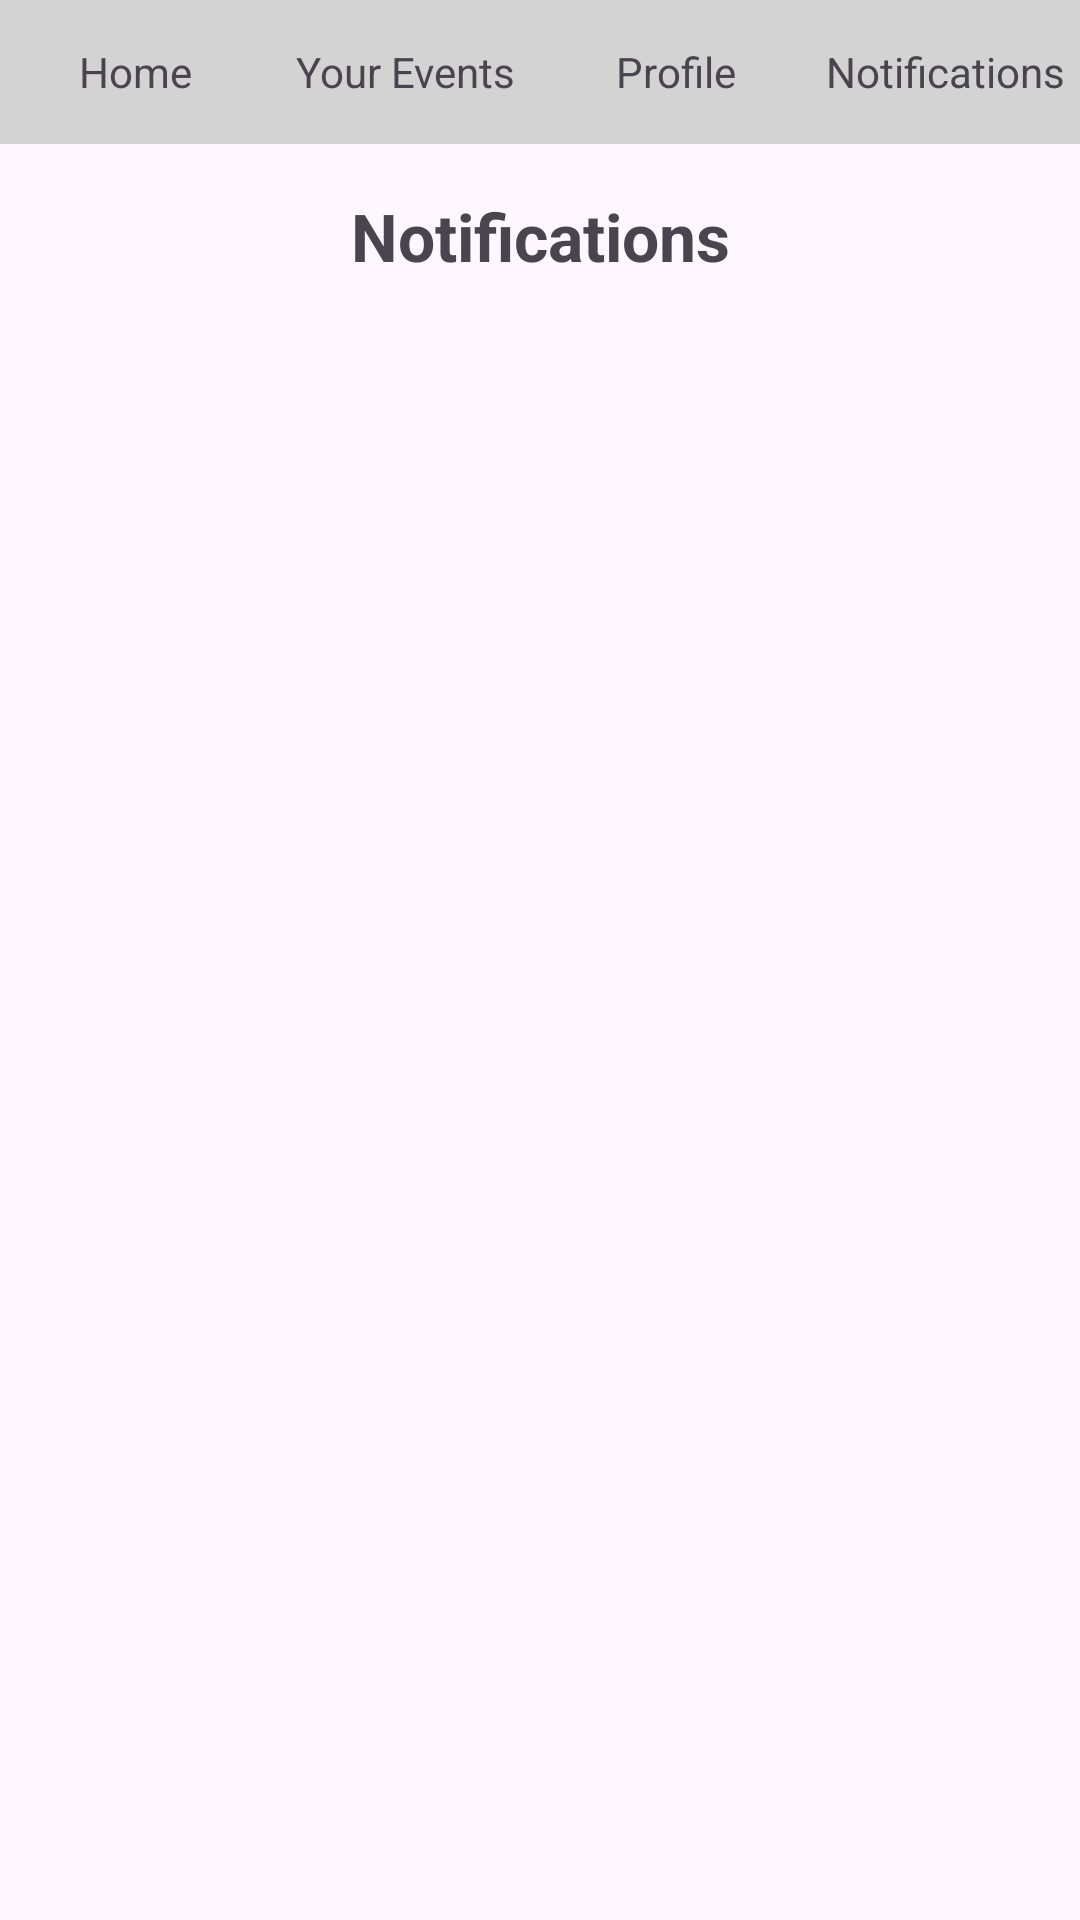

Android layout source for this screen:
<!-- AndroidManifest.xml: application theme Theme.Fusion1events -->
<!-- res/layout/activity_entrant_notifications.xml -->
<?xml version="1.0" encoding="utf-8"?>
<androidx.constraintlayout.widget.ConstraintLayout
    xmlns:android="http://schemas.android.com/apk/res/android"
    xmlns:app="http://schemas.android.com/apk/res-auto"
    xmlns:tools="http://schemas.android.com/tools"
    android:layout_width="match_parent"
    android:layout_height="match_parent">


    <LinearLayout
        android:id="@+id/top_menu_bar"
        android:layout_width="0dp"
        android:layout_height="48dp"
        android:orientation="horizontal"
        android:background="#D3D3D3"
        app:layout_constraintTop_toTopOf="parent"
        app:layout_constraintStart_toStartOf="parent"
        app:layout_constraintEnd_toEndOf="parent">

        
        <TextView
            android:id="@+id/tvHome"
            android:layout_weight="1"
            android:layout_width="0dp"
            android:layout_height="match_parent"
            android:text="Home"
            android:gravity="center"
            android:textSize="14sp" />

        <TextView
            android:id="@+id/tvYourEvents"
            android:layout_weight="1"
            android:layout_width="0dp"
            android:layout_height="match_parent"
            android:text="Your Events"
            android:gravity="center"
            android:textSize="14sp" />

        <TextView
            android:id="@+id/tvYourProfile"
            android:layout_weight="1"
            android:layout_width="0dp"
            android:layout_height="match_parent"
            android:text="Profile"
            android:gravity="center"
            android:textSize="14sp" />

        <TextView
            android:id="@+id/tvNotifications"
            android:layout_weight="1"
            android:layout_width="0dp"
            android:layout_height="match_parent"
            android:text="Notifications"
            android:gravity="center"
            android:textSize="14sp" />
    </LinearLayout>


    <TextView
        android:id="@+id/notificationsTitle"
        android:layout_width="0dp"
        android:layout_height="wrap_content"
        android:layout_marginTop="48dp"
        android:gravity="center"
        android:padding="16dp"
        android:text="Notifications"
        android:textSize="22sp"
        android:textStyle="bold"
        app:layout_constraintEnd_toEndOf="parent"
        app:layout_constraintHorizontal_bias="0.0"
        app:layout_constraintStart_toStartOf="parent"
        app:layout_constraintTop_toTopOf="parent" />

    <androidx.recyclerview.widget.RecyclerView
        android:id="@+id/notificationsRecyclerView"
        android:layout_width="0dp"
        android:layout_height="0dp"
        android:padding="8dp"
        app:layout_constraintBottom_toBottomOf="parent"
        app:layout_constraintEnd_toEndOf="parent"
        app:layout_constraintStart_toStartOf="parent"
        app:layout_constraintTop_toBottomOf="@+id/notificationsTitle" />

</androidx.constraintlayout.widget.ConstraintLayout>
<!-- resources referenced by this layout -->
<resources>
  <style name="Theme.Fusion1events" parent="Base.Theme.Fusion1events" />
  <style name="Base.Theme.Fusion1events" parent="Theme.Material3.DayNight.NoActionBar">
          
          
      </style>
</resources>
